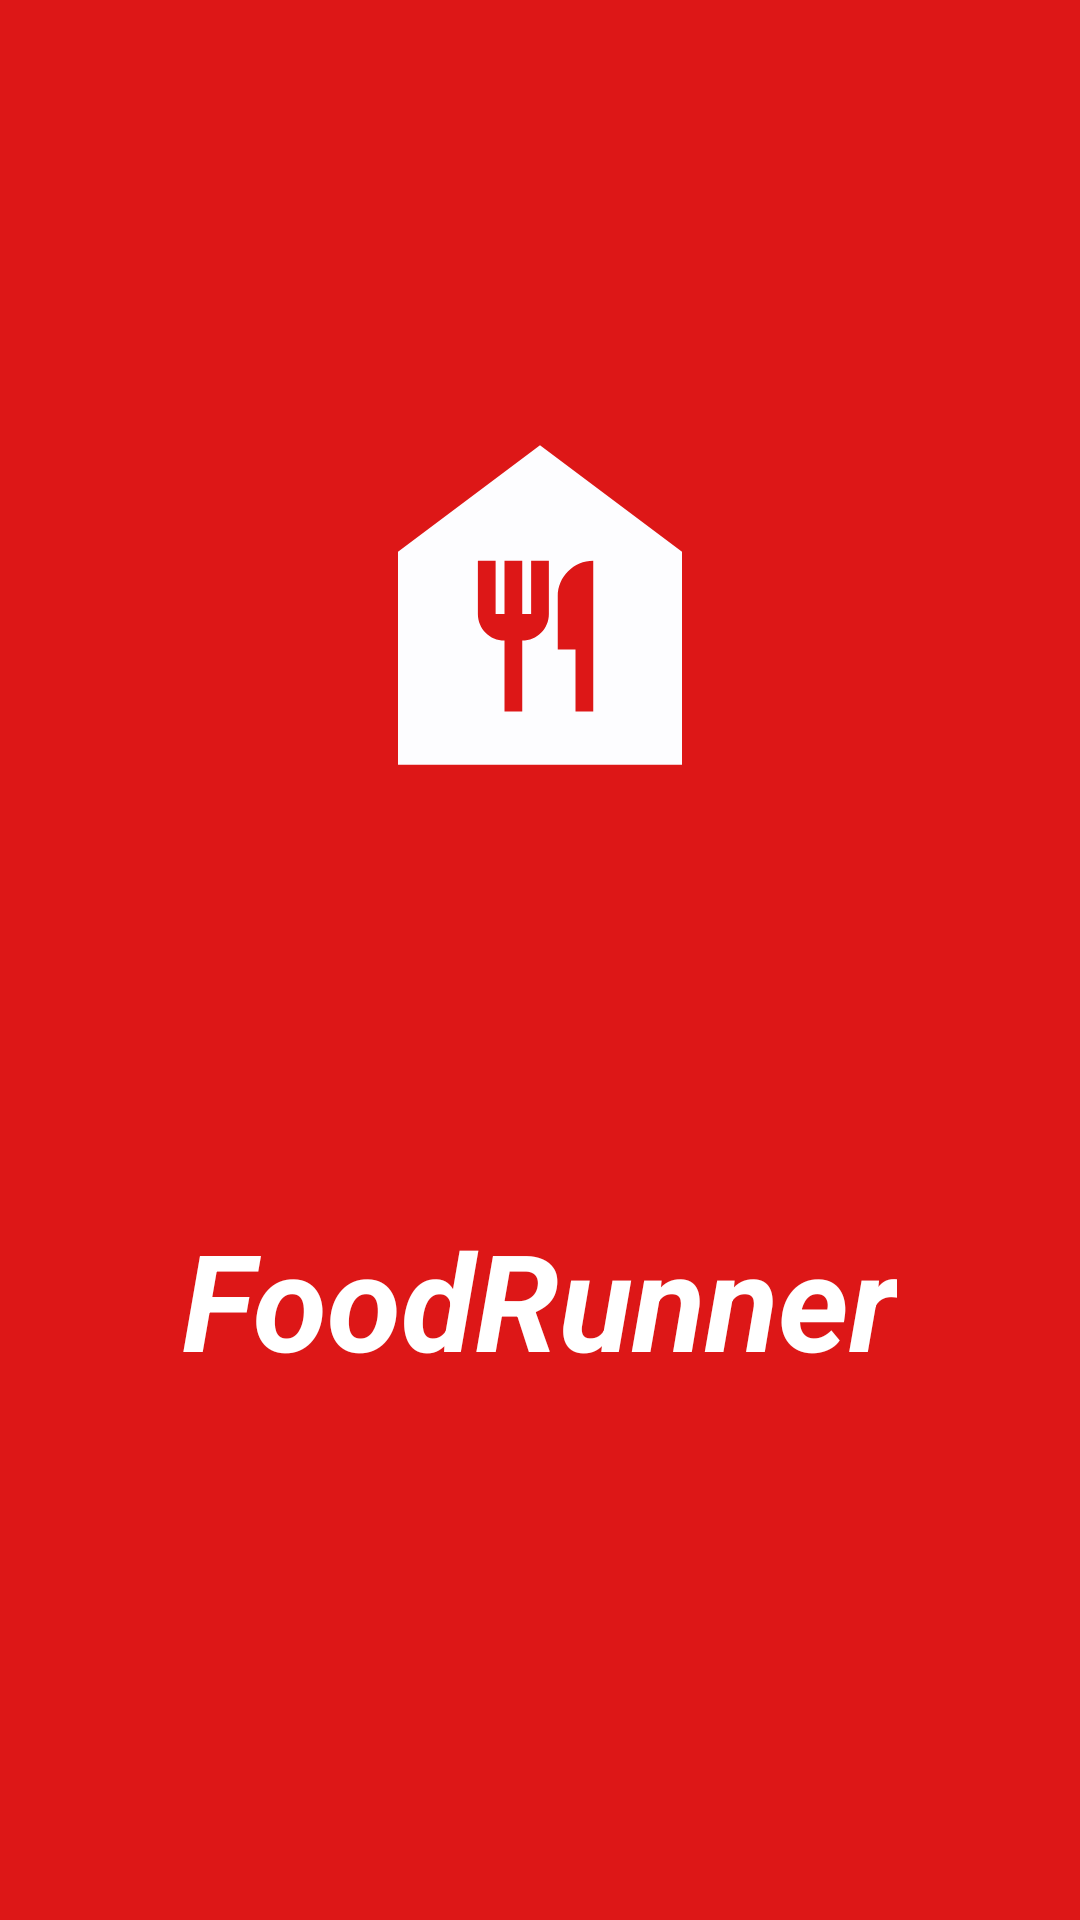

Layout XML and referenced resources for this Android screen:
<!-- AndroidManifest.xml: activity theme SplashScreenTheme -->
<!-- res/layout/activity_splash_screen.xml -->
<?xml version="1.0" encoding="utf-8"?>
<LinearLayout xmlns:android="http://schemas.android.com/apk/res/android"
    xmlns:app="http://schemas.android.com/apk/res-auto"
    xmlns:tools="http://schemas.android.com/tools"
    android:layout_width="match_parent"
    android:orientation="vertical"
    android:layout_height="match_parent"
    android:background="@color/Red"
    tools:context=".SplashScreenActivity">


    <ImageView
        android:id="@+id/imageView2"
        android:layout_width="142dp"
        android:layout_height="226dp"
        android:layout_gravity="center"
        android:layout_weight="1"
        android:src="@drawable/foodicon" />

    <TextView
        android:id="@+id/textView"
        android:layout_width="wrap_content"
        android:layout_height="wrap_content"
        android:layout_gravity="center"
        android:textColor="@color/white"
        android:layout_weight="1"
        android:textStyle="italic |bold"
        android:text="FoodRunner"
        android:textSize="45sp" />
</LinearLayout>
<!-- resources referenced by this layout -->
<resources>
  <color name="Red">#DD1717</color>
  <color name="white">#FFFFFFFF</color>
  <!-- drawable foodicon (drawable) -->
  <vector android:height="24dp" android:tint="#FDFDFF"
      android:viewportHeight="24" android:viewportWidth="24"
      android:width="24dp" xmlns:android="http://schemas.android.com/apk/res/android">
      <path android:fillColor="@android:color/white" android:pathData="M12,3L4,9v12h16V9L12,3zM12.5,12.5c0,0.83 -0.67,1.5 -1.5,1.5v4h-1v-4c-0.83,0 -1.5,-0.67 -1.5,-1.5v-3h1v3H10v-3h1v3h0.5v-3h1V12.5zM15,18h-1v-3.5h-1v-3c0,-1.1 0.9,-2 2,-2V18z"/>
  </vector>
  <style name="SplashScreenTheme" parent="Theme.AppCompat.Light.NoActionBar">
          
          <item name="colorPrimary">@color/purple_500</item>
          <item name="colorPrimaryVariant">@color/purple_700</item>
          <item name="colorOnPrimary">@color/white</item>
          
          <item name="colorSecondary">@color/teal_200</item>
          <item name="colorSecondaryVariant">@color/teal_700</item>
          <item name="colorOnSecondary">@color/black</item>
          
          <item name="android:statusBarColor" tools:targetApi="l">?attr/colorPrimaryVariant</item>
          
      </style>
  <color name="purple_500">#FF6200EE</color>
  <color name="purple_700">#FF3700B3</color>
  <color name="teal_200">#FF03DAC5</color>
  <color name="teal_700">#FF018786</color>
  <color name="black">#FF000000</color>
</resources>
